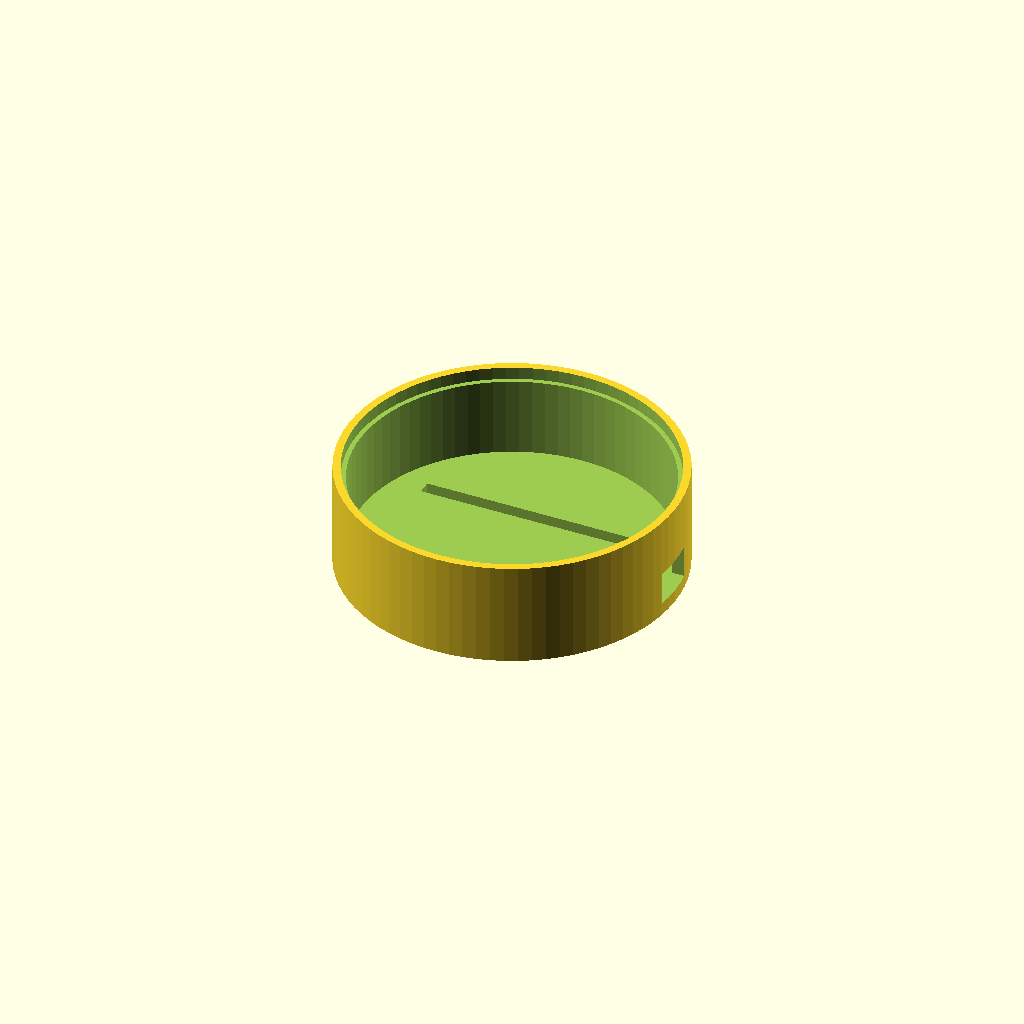
Cell 1: rendered with the file's own defaults.
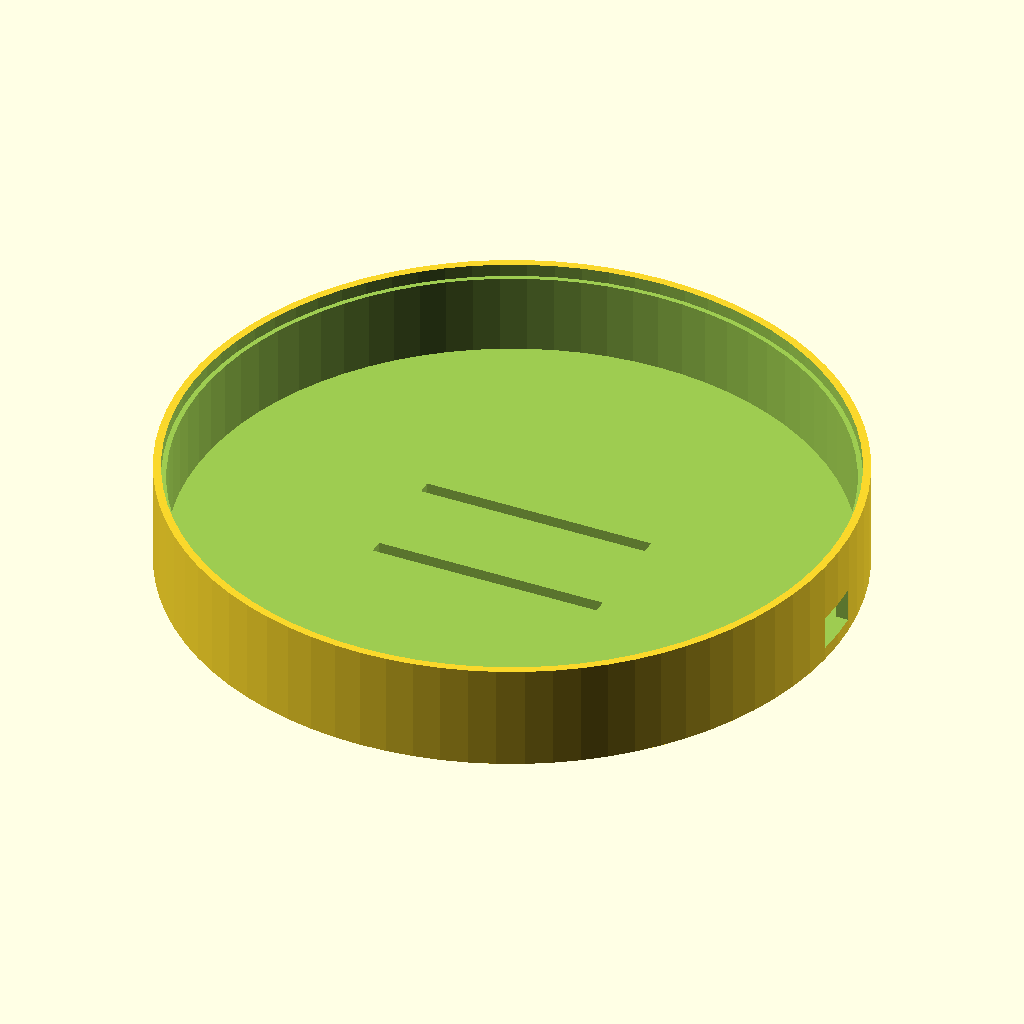
Cell 2: the same model with dish_outer_diameter = 160.
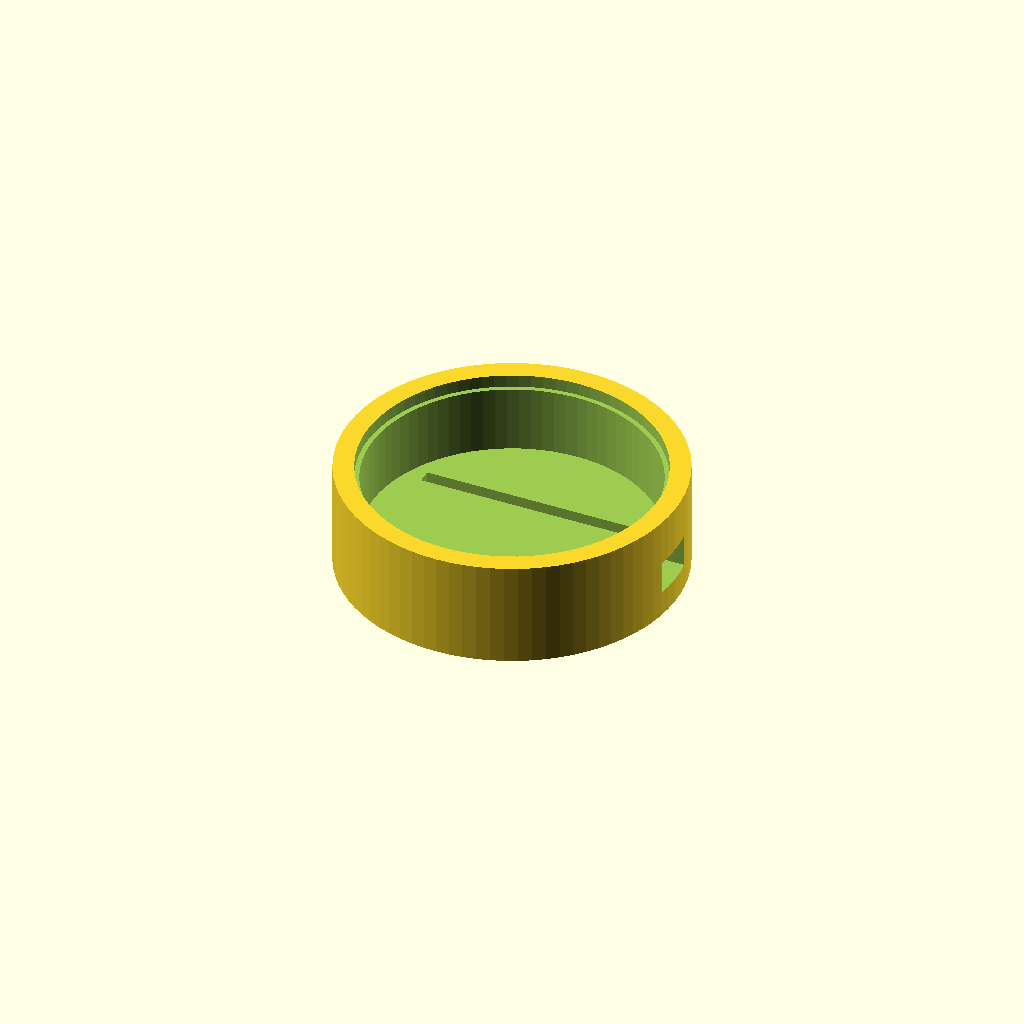
Cell 3: the same model with dish_wall_thickness = 6.
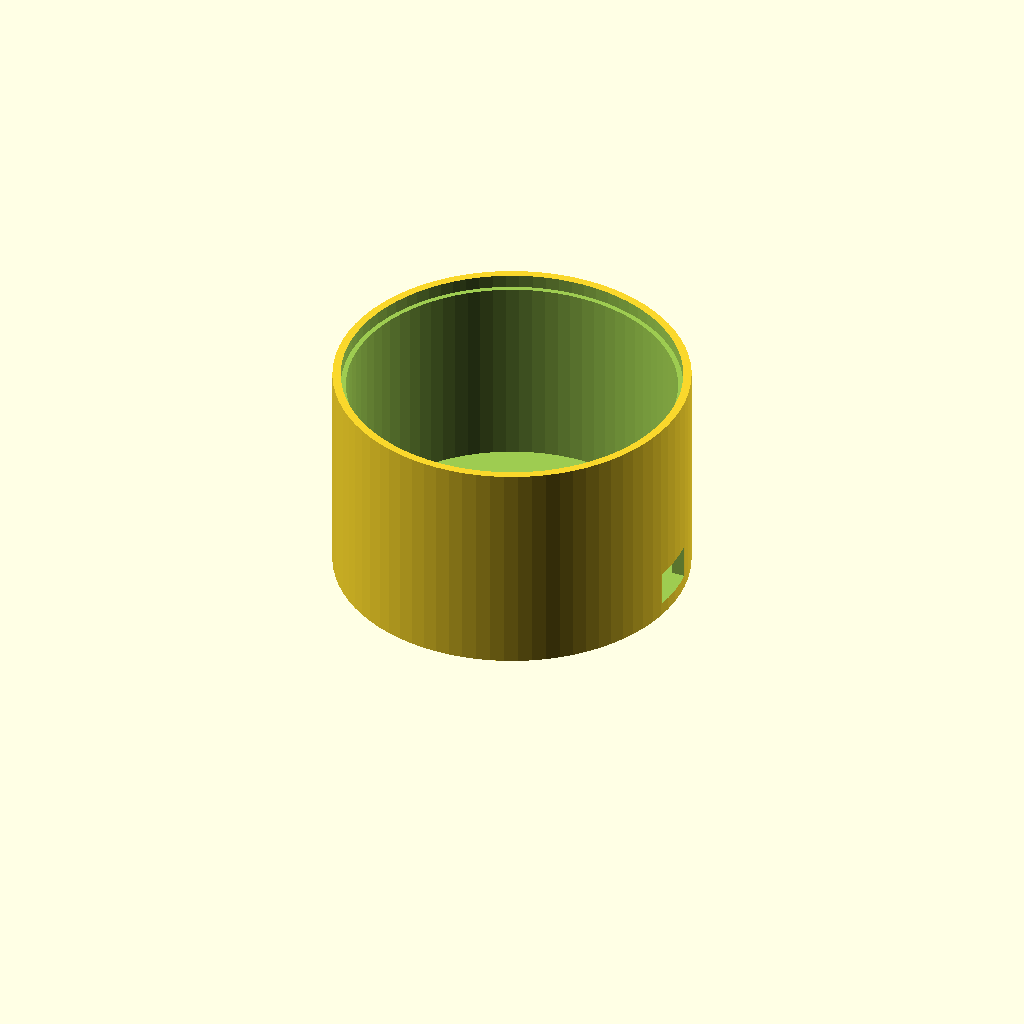
Cell 4: dish_height = 50 (everything else at default).
One fixed orthographic camera (rotation 55°, 0°, 25°; colour scheme Cornfield) for every cell.
The OpenSCAD source (3d-models/status-puck/status-puck.scad):
// Status Puck Enclosure — OpenSCAD
// Circular dish with transparent PLA lid for LED diffusion
// Houses: Olimex ESP32-DevKit-Lipo Rev D + Adafruit NeoPixel Ring 12

/* === Parameters === */

// Overall dimensions
dish_outer_diameter = 80;       // Outer diameter of the dish
dish_wall_thickness = 3;        // Wall thickness (extra 1mm for lid lip)
dish_height = 25;               // Total dish height (without lid)
dish_inner_diameter = dish_outer_diameter - 2 * dish_wall_thickness;

// Lid
lid_height = 3;                 // Lid thickness (transparent PLA)
lid_tolerance = 0.3;            // Gap for press fit

// NeoPixel Ring 12
ring_outer_diameter = 37;       // Adafruit ring outer diameter
ring_inner_diameter = 23;       // Adafruit ring inner hole
ring_height = 3.5;              // Ring PCB thickness
ring_standoff_height = 15;      // Height to position ring near top

// ESP32 board (Olimex ESP32-DevKit-Lipo Rev D)
esp_length = 55;                // Board length
esp_width = 28;                 // Board width (between pin rows)
esp_total_width = 28;           // Width including headers
esp_height = 1.6;               // PCB thickness
esp_pin_length = 11;            // Length of pre-soldered header pins below PCB
esp_clearance = esp_pin_length + 1; // Height above floor for pin clearance

// USB cable exit
cable_slot_width = 12;          // Width for mini USB cable
cable_slot_height = 8;          // Height of slot

// Command strip area
strip_width = 20;               // Width of flat area on back
strip_length = 40;              // Length of flat area on back

$fn = 80;                       // Circle smoothness

/* === Modules === */

module dish_body() {
    difference() {
        // Outer cylinder
        cylinder(d=dish_outer_diameter, h=dish_height);
        
        // Hollow interior
        translate([0, 0, dish_wall_thickness])
            cylinder(d=dish_inner_diameter, h=dish_height);
        
        // Lid recess — cut a step into the top of the wall for the lid to sit in
        translate([0, 0, dish_height - lid_height])
            cylinder(d=dish_inner_diameter + 2 + lid_tolerance, h=lid_height + 1);
        
        // USB cable exit slot — at +X edge of dish wall, inline with ESP board
        translate([dish_outer_diameter/2 - dish_wall_thickness - 1, -cable_slot_width/2, dish_wall_thickness])
            cube([dish_wall_thickness + 2, cable_slot_width, cable_slot_height]);
    }
}

module ring_standoffs() {
    // 3 standoffs to hold the NeoPixel ring near the top
    // Positioned OUTSIDE the ESP32 footprint, near the dish wall
    standoff_diameter = 4;
    mount_radius = dish_inner_diameter/2 - standoff_diameter;
    
    // Place at 90, 210, 330 degrees to avoid the ESP board area and USB slot
    for (angle = [90, 210, 330]) {
        rotate([0, 0, angle])
            translate([mount_radius, 0, dish_wall_thickness])
                cylinder(d=standoff_diameter, h=ring_standoff_height);
    }
}

module esp_mount() {
    // Friction rail channels — the header pins slot into grooves
    // Board drops in from above, pins locate it precisely
    pin_row_spacing = 25.4;       // Distance between the two pin rows (centre to centre)
    channel_width = 3;            // Width of each channel (fits header pin row)
    channel_depth = esp_pin_length - 1; // Depth of channel (pins sit in but don't bottom out)
    board_length = esp_length;
    channel_tolerance = 0.3;
    
    // Two parallel channels in the floor of the dish
    // Board oriented along X axis, centred
    for (y_offset = [-pin_row_spacing/2, pin_row_spacing/2]) {
        translate([-board_length/2, y_offset - (channel_width + channel_tolerance)/2, 0])
            cube([board_length, channel_width + channel_tolerance, dish_wall_thickness + channel_depth]);
    }
}

module lid() {
    // Transparent PLA lid — flat disc that sits in the wall recess
    cylinder(d=dish_inner_diameter + 2, h=lid_height);
}

module command_strip_flat() {
    // Flat area on the bottom for command strip adhesion
    translate([-strip_length/2, -strip_width/2, 0])
        cube([strip_length, strip_width, 0.01]);
}

/* === Assembly === */

// Uncomment the part you want to export for printing:

// Main dish body
///*
difference() {
    dish_body();
    // Cut pin channels into the floor
    esp_mount();
}
//*/

// Lid — print separately in transparent PLA
// Translate beside the dish for printing
/*
translate([dish_outer_diameter + 10, 0, 0])
    lid();
*/

// Both together for preview
/*
difference() {
    color("DimGray") dish_body();
    esp_mount();
}
color("LightBlue", 0.5)
    translate([0, 0, dish_height - lid_height])
        lid();
*/
Customizer parameters (derived from the source; name, type, default, range or options):
dish_outer_diameter: number, default 80
dish_wall_thickness: number, default 3
dish_height: number, default 25
lid_height: number, default 3
lid_tolerance: number, default 0.3
ring_outer_diameter: number, default 37
ring_inner_diameter: number, default 23
ring_height: number, default 3.5
ring_standoff_height: number, default 15
esp_length: number, default 55
esp_width: number, default 28
esp_total_width: number, default 28
esp_height: number, default 1.6
esp_pin_length: number, default 11
cable_slot_width: number, default 12
cable_slot_height: number, default 8
strip_width: number, default 20
strip_length: number, default 40
